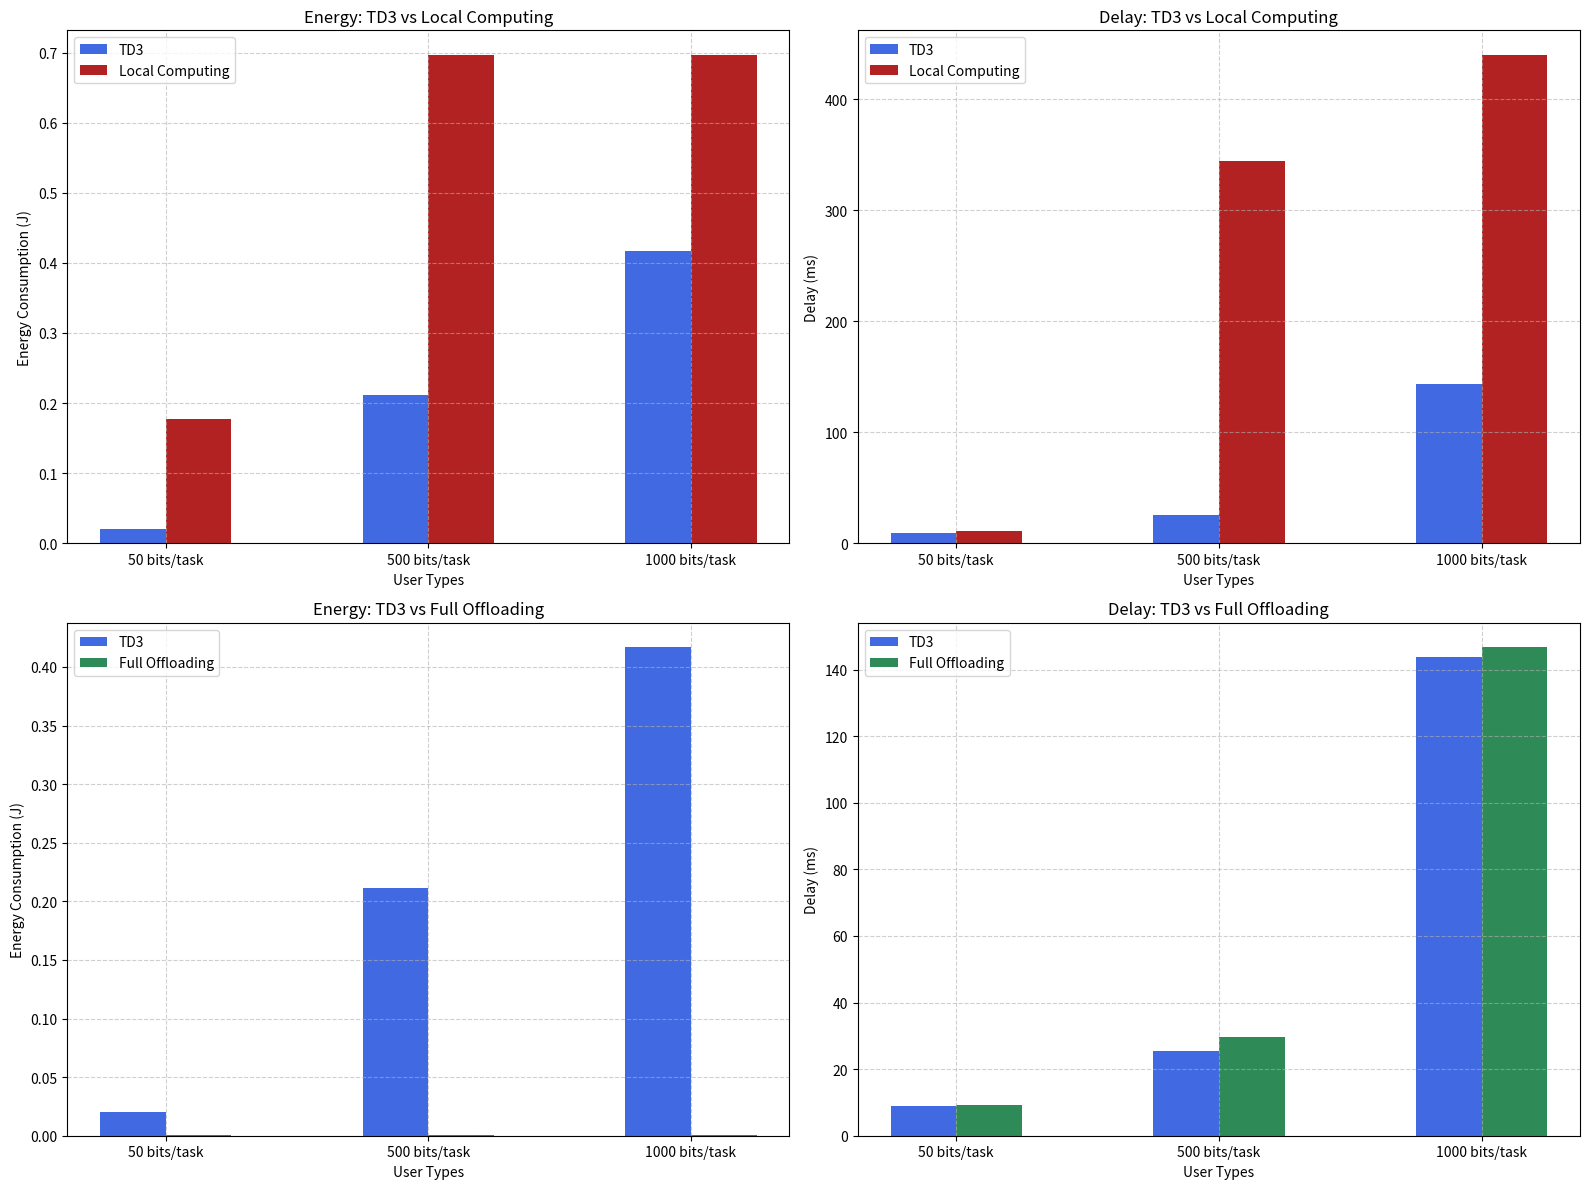

Write Python code to recreate this figure.
# import numpy as np
# import matplotlib.pyplot as plt
# from numpy import interp


# TD3_energy_multiple_users_type_1 = [0.211393]
# TD3_energy_multiple_users_type_2 = [0.017973]
# TD3_energy_multiple_users_type_3 = [0.020441]
# TD3_energy_multiple_users_type_4 = [0.001014]
# DDPG_energy_multiple_users = []
# full_offloading_multiple_users_energy_type_1 = [0.0001685293140755837]#3,7,11 users
# full_offloading_multiple_users_energy_type_2 = [0.00016864831330618704]#3,7,11 users
# full_offloading_multiple_users_energy_type_3 = [0.00016949044389031852]
# full_offloading_multiple_users_energy_type_4 = [0.00017052497605641608]#3,7,11 users
# local_computing_multiple_users_energy_type_1 = [0.6970100705150036]
# local_computing_multiple_users_energy_type_2 = [0.019562666682258506]
# local_computing_multiple_users_energy_type_3 = [0.17643995683736277]
# local_computing_multiple_users_energy_type_4 = [0.00788278921588087]

# TD3_delay_multiple_users_type_1 = [11.269698]
# TD3_delay_multiple_users_type_2  = [331.243528]
# TD3_delay_multiple_users_type_3 = [11.000582]
# TD3_delay_multiple_users_type_4 = [11.000582]
# DDPG_delay_multiple_users = []
# full_offloading_multiple_users_delay_type_1 = [11.13430555707121]
# full_offloading_multiple_users_delay_type_2  = [11.151867970605862]
# full_offloading_multiple_users_delay_type_3 = [11.000624421136479]
# full_offloading_multiple_users_delay_type_4 = [11.000629801767891]
# local_computing_multiple_users_delay_type_1 = [880.5434067607023]
# local_computing_multiple_users_delay_type_2  = [4690.532855966992]
# local_computing_multiple_users_delay_type_3 = [11.0]
# local_computing_multiple_users_delay_type_4 = [12.669311027674155]

# TD3_reward_multiple_users_type_1 = [7342440973.605168]
# TD3_reward_multiple_users_type_2  = [5972171054.558116]
# TD3_reward_multiple_users_type_3 = [9233405106.570135]
# TD3_reward_multiple_users_type_4 = [9429020876.114311]

# TD3_throughput_multiple_users = []
# DDPG_throughput_multiple_users = []
# full_offloading_multiple_users_throughput = [33978835.375478804,31914810.185659975,28852512.997813337] # with random resource allocation and power allocation

# TD3_fairness_index_multiple_users_10_6 = []
# #TD3_fairness_index_multiple_users_20_6 = [0.710785,0.654622,0.525979]
# DDPG_fairness_index_multiple_users = []
# random_resource_allocation_fairness_index_multiple_users = [0.8534970089224784,0.6627020041731907,0.5150579831673366]

# num_users = [3,7,11]


# figure, axis = plt.subplots(2,2)

# axis[0,0].plot(num_users,TD3_energy_multiple_users, color="green", label=r"TD3", marker='s')
# axis[0,0].plot(num_users,full_offloading_multiple_users_energy, color="red", label=r"Full Offloading",marker='s')
# axis[0,0].plot(num_users,local_computing_multiple_users_energy, color="brown", label=r"Full Local Computing",marker='s')
# #axis[0,0].plot(timesteps_256_steps[window_size-1:], overall_users_reward_256_steps_smooth, color="blue", label='3 Users')
# #axis[0,0].set_title('')
# axis[0,0].grid()
# axis[0,0].set_xlabel('Number of Users')
# axis[0,0].set_ylabel('Energy Consumption (J)')
# axis[0,0].legend(loc="upper left")

# axis[0,1].plot(num_users,TD3_delay_multiple_users, color="green", label=r"TD3", marker='s')
# axis[0,1].plot(num_users,full_offloading_multiple_users_delay, color="red", label=r"Full Offloading",marker='s')
# #axis[0,1].plot(num_users,local_computing_multiple_users_delay, color="brown", label=r"Full Local Computing",marker='s')
# #axis[0,0].plot(timesteps_256_steps[window_size-1:], overall_users_reward_256_steps_smooth, color="blue", label='3 Users')
# #axis[0,0].set_title('')
# axis[0,1].grid()
# axis[0,1].set_xlabel('Number of Users')
# axis[0,1].set_ylabel('Task Delay (ms)')
# axis[0,1].legend(loc="upper left")

# axis[1,0].plot(num_users,TD3_delay_multiple_users, color="green", label=r"TD3", marker='s')
# #axis[1,0].plot(num_users,full_offloading_multiple_users_delay, color="red", label=r"Full Offloading",marker='s')
# axis[1,0].plot(num_users,local_computing_multiple_users_delay, color="brown", label=r"Full Local Computing",marker='s')
# #axis[0,0].plot(timesteps_256_steps[window_size-1:], overall_users_reward_256_steps_smooth, color="blue", label='3 Users')
# #axis[0,0].set_title('')
# axis[1,0].grid()
# axis[1,0].set_xlabel('Number of Users')
# axis[1,0].set_ylabel('Task Delay (ms)')
# axis[1,0].legend(loc="upper left")


# plt.tight_layout()
# plt.show()


import matplotlib.pyplot as plt
import numpy as np

# Data for energy consumption (all values are lists with single elements)
user_types = ['Type 1', 'Type 2', 'Type 3', 'Type 4']

task_sizes = ['50 bits/task', '500 bits/task', '1000 bits/task']

TD3_energy = [0.020642, 0.211591, 0.416773]
full_offloading_energy = [0.0008600990099009983, 0.0008649504950495118, 0.000870049504950502]
local_computing_energy = [0.17663618515910118,0.6966616493624364, 0.6969728707135012]

# Data for delay
TD3_delay = [8.895596, 25.541444, 143.752507]
full_offloading_delay = [9.11727291287328, 29.68475815866853, 146.690621812883]
local_computing_delay = [10.814851485148514,343.96287128712873, 439.91980198019803]

x = np.arange(len(task_sizes))  # label locations
width = 0.25  # width of the bars
# Plot for Energy and Delay Comparisons (4 Subplots)
fig, ax = plt.subplots(2, 2, figsize=(16, 12))

# Plot 1: TD3 vs Local Computing (Energy)
ax[0, 0].bar(x - width/2, TD3_energy, width, label='TD3', color='royalblue')
ax[0, 0].bar(x + width/2, local_computing_energy, width, label='Local Computing', color='firebrick')

ax[0, 0].set_xlabel('User Types')
ax[0, 0].set_ylabel('Energy Consumption (J)')
ax[0, 0].set_title('Energy: TD3 vs Local Computing')
ax[0, 0].set_xticks(x)
ax[0, 0].set_xticklabels(task_sizes)
ax[0, 0].legend()
ax[0, 0].grid(True, linestyle='--', alpha=0.6)

# Plot 2: TD3 vs Local Computing (Delay)
ax[0, 1].bar(x - width/2, TD3_delay, width, label='TD3', color='royalblue')
ax[0, 1].bar(x + width/2, local_computing_delay, width, label='Local Computing', color='firebrick')

ax[0, 1].set_xlabel('User Types')
ax[0, 1].set_ylabel('Delay (ms)')
ax[0, 1].set_title('Delay: TD3 vs Local Computing')
ax[0, 1].set_xticks(x)
ax[0, 1].set_xticklabels(task_sizes)
ax[0, 1].legend()
ax[0, 1].grid(True, linestyle='--', alpha=0.6)

# Plot 3: TD3 vs Full Offloading (Energy)
ax[1, 0].bar(x - width/2, TD3_energy, width, label='TD3', color='royalblue')
ax[1, 0].bar(x + width/2, full_offloading_energy, width, label='Full Offloading', color='seagreen')

ax[1, 0].set_xlabel('User Types')
ax[1, 0].set_ylabel('Energy Consumption (J)')
ax[1, 0].set_title('Energy: TD3 vs Full Offloading')
ax[1, 0].set_xticks(x)
ax[1, 0].set_xticklabels(task_sizes)
ax[1, 0].legend()
ax[1, 0].grid(True, linestyle='--', alpha=0.6)

# Plot 4: TD3 vs Full Offloading (Delay)
ax[1, 1].bar(x - width/2, TD3_delay, width, label='TD3', color='royalblue')
ax[1, 1].bar(x + width/2, full_offloading_delay, width, label='Full Offloading', color='seagreen')

ax[1, 1].set_xlabel('User Types')
ax[1, 1].set_ylabel('Delay (ms)')
ax[1, 1].set_title('Delay: TD3 vs Full Offloading')
ax[1, 1].set_xticks(x)
ax[1, 1].set_xticklabels(task_sizes)
ax[1, 1].legend()
ax[1, 1].grid(True, linestyle='--', alpha=0.6)

plt.tight_layout()
plt.show()

# Task Characteristics
# Type 1: Large task size (500 bits/slot) with high computational demand (330 cycles/bit).
# Type 2: Large task size (500 bits/slot) but lower computational demand (100 cycles/bit).
# Type 3: Small task size (50 bits/slot) but high computational demand (330 cycles/bit).
# Type 4: Small task size (50 bits/slot) with low computational demand (100 cycles/bit).
# These characteristics play a significant role in the energy and delay performance of TD3, Local Computing, and Full Offloading.

# Updated Deductions
# 1. Energy Consumption
# Type 1 (High size, high computation)

# Local computing consumes the most energy due to the large task size and high computational demand.
# TD3 reduces energy consumption significantly (by 69.67%) compared to local computing but still requires more energy than Full Offloading.
# Full Offloading is extremely efficient, reducing energy by 99.92% relative to TD3, because computation is done on a remote server with less energy cost on the local device.
# Type 2 (High size, low computation)

# Since computational demand is lower (100 cycles/bit), local computing consumes less energy compared to Type 1.
# However, Full Offloading still performs best, offering a 99.06% reduction in energy compared to TD3.
# TD3 provides only a 8.13% reduction in energy relative to local computing, suggesting that TD3's benefits are limited for tasks with low computation requirements.
# Type 3 (Small size, high computation)

# The task size is smaller, but the high computational demand (330 cycles/bit) still makes local computing energy-intensive.
# TD3 achieves a large 88.41% reduction in energy relative to local computing.
# Full Offloading once again achieves an energy reduction of 99.17% relative to TD3, making it the most efficient for this type of task.
# Type 4 (Small size, low computation)

# Small task size and low computational requirements result in the lowest energy consumption for all strategies.
# Local computing still consumes more energy than TD3, but the reduction is about 87.14% — a significant savings.
# Full Offloading, as expected, offers an 83.18% reduction in energy compared to TD3, but the absolute values are already very small.
# 2. Delay
# Type 1 (High size, high computation)

# Local computing has a very high delay (880.54 ms) due to the large task size and high computation demand.
# TD3 reduces delay by 98.72%, bringing it down to 11.27 ms, which is close to Full Offloading’s delay (11.13 ms).
# Full Offloading performs slightly better than TD3, achieving an additional 1.20% reduction in delay.
# Type 2 (High size, low computation)

# Local computing suffers from the highest delay (4690.53 ms) because of the large task size.
# TD3 reduces delay by 92.94%, bringing it down to 331.24 ms.
# Full Offloading provides a significant delay improvement over TD3, achieving a 96.63% reduction.
# The large task size increases transmission time in Full Offloading, but it still performs better than TD3.
# Type 3 (Small size, high computation)

# Since the task size is small, Local Computing can achieve low delays (11.0 ms).
# TD3 has the same delay (11.00 ms), meaning the computational load doesn't influence delay much in this case.
# Full Offloading offers no significant improvement here. The delays for TD3 and Full Offloading are nearly identical.
# Type 4 (Small size, low computation)

# Local computing has a delay of 12.67 ms, which is still higher than the 11.00 ms for TD3.
# TD3 reduces delay by 13.17% relative to local computing.
# Full Offloading shows no significant improvement over TD3, as both have almost identical delays.
# Updated Key Takeaways
# Energy Perspective
# For large task sizes (Type 1 and Type 2), Full Offloading is the best approach since it provides over 99% energy reduction.
# For small task sizes (Type 3 and Type 4), TD3 provides substantial energy savings relative to Local Computing, but Full Offloading remains the best option.
# If energy efficiency is a top priority, Full Offloading is the clear choice for all task types.
# Delay Perspective
# For tasks with large sizes (Type 1 and Type 2), Full Offloading performs slightly better than TD3, especially for Type 2.
# For tasks with small sizes (Type 3 and Type 4), TD3 and Full Offloading have nearly identical delays.
# Local Computing has much higher delays for large task sizes (Type 1 and Type 2), making it a poor choice for delay-sensitive applications.